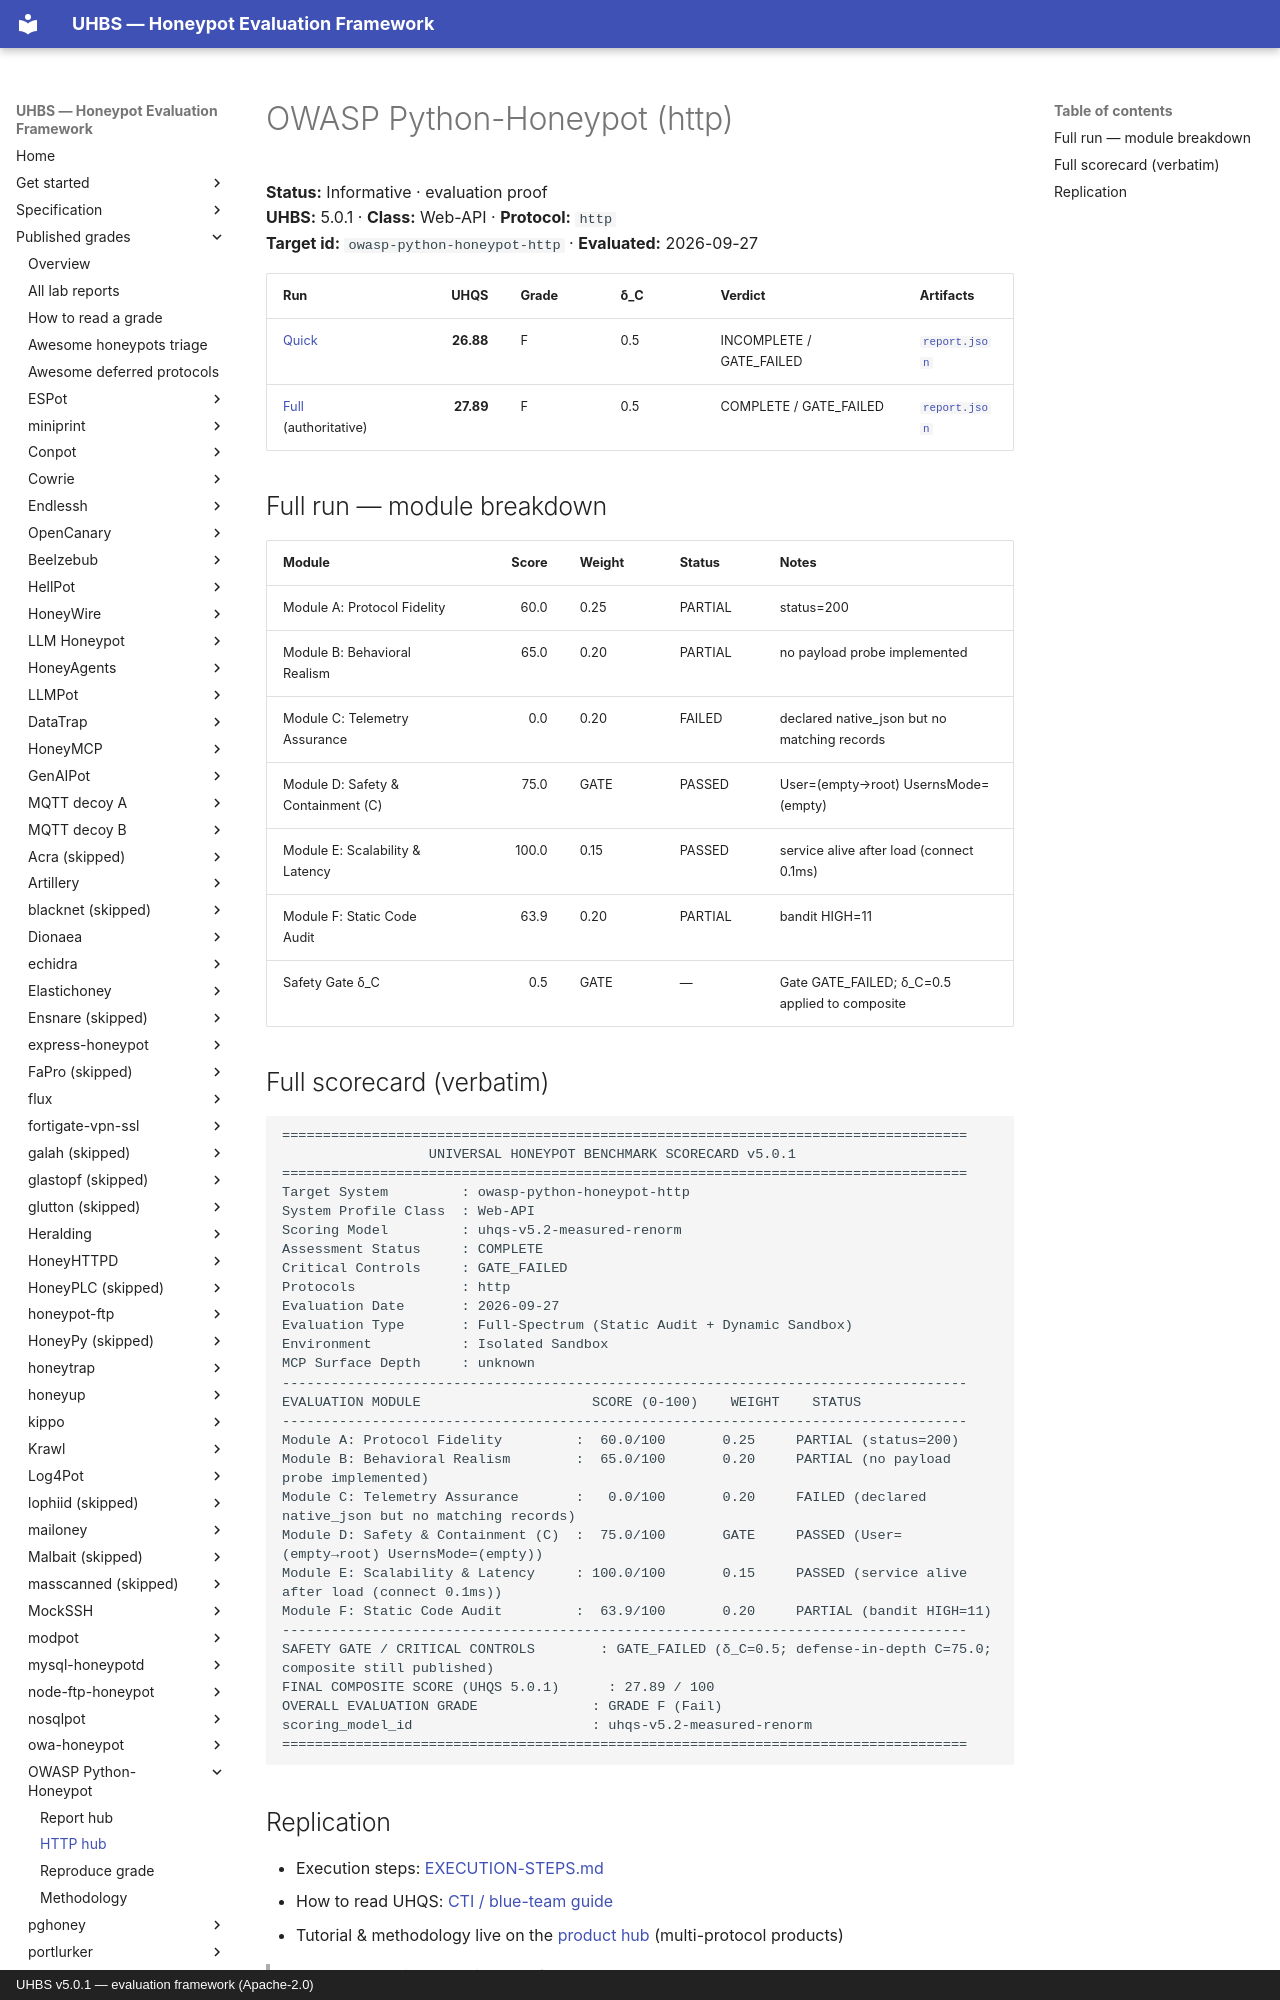

repository: uhbs/uhbs-standard · page: conformance/latest/results-5.0.1/owasp-python-honeypot/http/index.html · generator: mkdocs · copyright: UHBS v5.0.1 — evaluation framework (Apache-2.0)

# OWASP Python-Honeypot (http)

**Status:** Informative · evaluation proof  
**UHBS:** 5.0.1 · **Class:** Web-API · **Protocol:** `http`  
**Target id:** `owasp-python-honeypot-http` · **Evaluated:** 2026-09-27

| Run | UHQS | Grade | δ_C | Verdict | Artifacts |
| --- | ---: | --- | --- | --- | --- |
| [Quick](quick/SCORECARD.txt) | **26.88** | F | 0.5 | INCOMPLETE / GATE_FAILED | [`report.json`](quick/report.json) |
| [Full](full/SCORECARD.txt) (authoritative) | **27.89** | F | 0.5 | COMPLETE / GATE_FAILED | [`report.json`](full/report.json) |

## Full run — module breakdown

| Module | Score | Weight | Status | Notes |
| --- | ---: | --- | --- | --- |
| Module A: Protocol Fidelity | 60.0 | 0.25 | PARTIAL | status=200 |
| Module B: Behavioral Realism | 65.0 | 0.20 | PARTIAL | no payload probe implemented |
| Module C: Telemetry Assurance | 0.0 | 0.20 | FAILED | declared native_json but no matching records |
| Module D: Safety & Containment (C) | 75.0 | GATE | PASSED | User=(empty→root) UsernsMode=(empty) |
| Module E: Scalability & Latency | 100.0 | 0.15 | PASSED | service alive after load (connect 0.1ms) |
| Module F: Static Code Audit | 63.9 | 0.20 | PARTIAL | bandit HIGH=11 |
| Safety Gate δ_C | 0.5 | GATE | — | Gate GATE_FAILED; δ_C=0.5 applied to composite |
